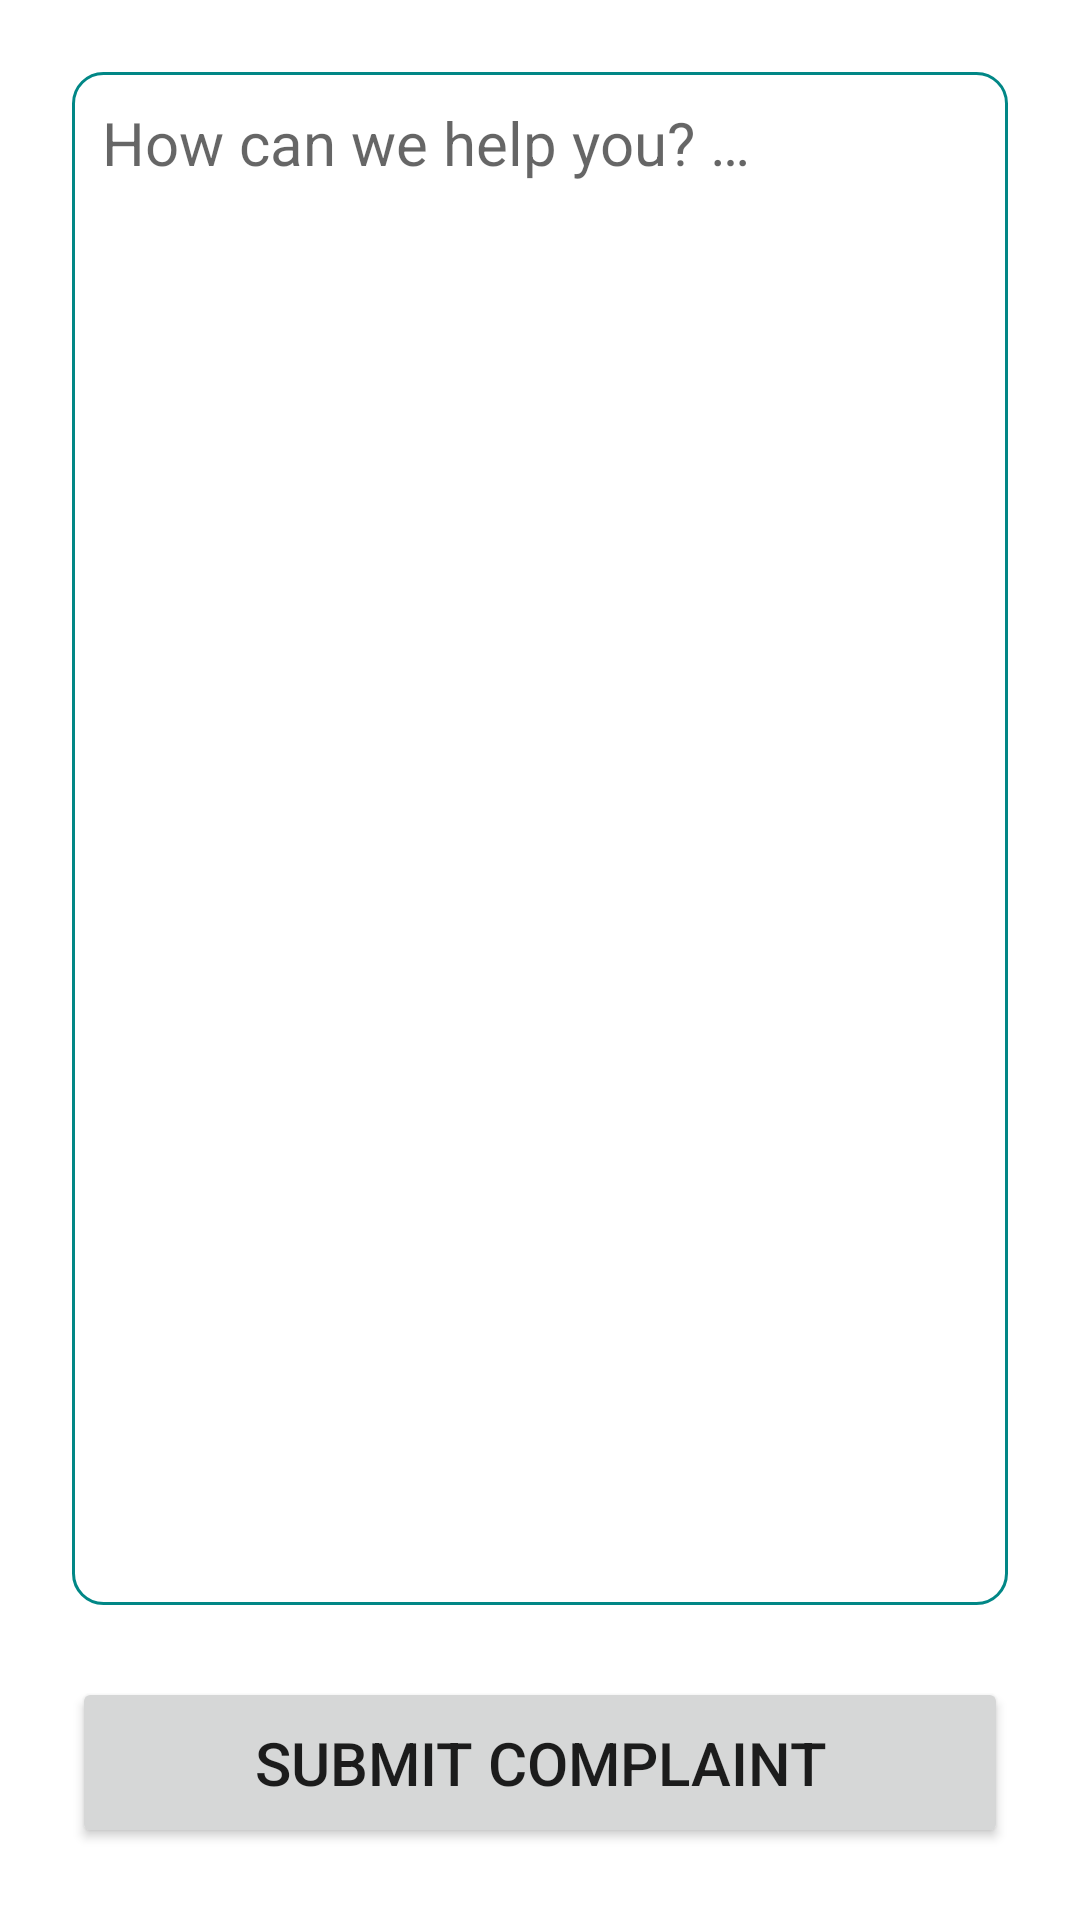

Produce the Android XML layout that renders to this screen, including the resource entries it uses.
<!-- AndroidManifest.xml: application theme Theme.CCMSAndroid -->
<!-- res/layout/activity_home.xml -->
<?xml version="1.0" encoding="utf-8"?>
<androidx.constraintlayout.widget.ConstraintLayout xmlns:android="http://schemas.android.com/apk/res/android"
    xmlns:app="http://schemas.android.com/apk/res-auto"
    xmlns:tools="http://schemas.android.com/tools"
    android:layout_width="match_parent"
    android:layout_height="match_parent"
    android:orientation="vertical"
    android:scrollbars="vertical"
    tools:context=".HomeActivity">

    <EditText
        android:id="@+id/et_complaint"
        android:layout_width="match_parent"
        android:layout_height="0dp"
        android:layout_marginStart="24dp"
        android:layout_marginTop="24dp"
        android:layout_marginEnd="24dp"
        android:layout_marginBottom="24dp"
        android:autofillHints=""
        android:background="@drawable/border_complaint_box"
        android:gravity="start"
        android:hint="@string/prompt_complaints"
        android:inputType="textMultiLine"
        android:padding="10dp"
        android:selectAllOnFocus="false"
        android:singleLine="false"
        android:textSize="20sp"
        android:visibility="visible"
        app:layout_constraintBottom_toTopOf="@+id/submit_complaint"
        app:layout_constraintEnd_toEndOf="parent"
        app:layout_constraintStart_toStartOf="parent"
        app:layout_constraintTop_toTopOf="parent" />

    <Button
        android:id="@+id/submit_complaint"
        android:layout_width="match_parent"
        android:layout_height="wrap_content"
        android:layout_marginStart="24dp"
        android:layout_marginEnd="24dp"
        android:layout_marginBottom="24dp"
        android:padding="15dp"
        android:text="@string/submit_complaint"
        android:textAllCaps="true"
        android:textSize="20sp"
        android:visibility="visible"
        app:layout_constraintBottom_toBottomOf="parent"
        app:layout_constraintEnd_toEndOf="parent"
        app:layout_constraintStart_toStartOf="parent" />

</androidx.constraintlayout.widget.ConstraintLayout>
<!-- resources referenced by this layout -->
<resources>
  <!-- drawable border_complaint_box (drawable) -->
  <?xml version="1.0" encoding="utf-8"?>
  <shape xmlns:android="http://schemas.android.com/apk/res/android"
      android:shape="rectangle">
  
      <corners android:radius="10dp" />
  
      <stroke
          android:width="1dp"
          android:color="@color/primaryColor" />
  
  </shape>
  <string name="prompt_complaints">How can we help you? …</string>
  <string name="submit_complaint">Submit Complaint</string>
  <style name="Theme.CCMSAndroid" parent="Theme.MaterialComponents.DayNight.DarkActionBar">
          
          <item name="colorPrimary">@color/primaryColor</item>
          <item name="colorPrimaryVariant">@color/primaryDarkColor</item>
          <item name="colorOnPrimary">@color/primaryTextColor</item>
          
          <item name="colorSecondary">@color/secondaryColor</item>
          <item name="colorSecondaryVariant">@color/secondaryDarkColor</item>
          <item name="colorOnSecondary">@color/secondaryTextColor</item>
          
          <item name="android:statusBarColor" tools:targetApi="l">?attr/colorPrimaryVariant</item>
          
      </style>
  <color name="primaryColor">#FF018786</color>
  <color name="primaryDarkColor">#FF00564C</color>
  <color name="primaryTextColor">#FFFFFFFF</color>
  <color name="secondaryColor">#ff3d00</color>
  <color name="secondaryDarkColor">#c30000</color>
  <color name="secondaryTextColor">#FFFFFFFF</color>
</resources>
